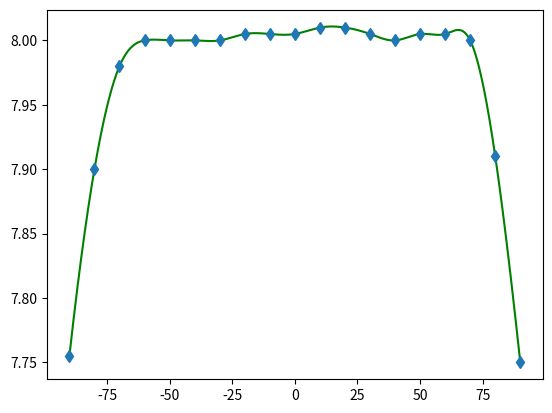

Write Python code to recreate this figure.
import numpy as np
from scipy.interpolate import UnivariateSpline
import matplotlib.pyplot as plt


x_front = range(-90,91,10)
y_bot = (7.755,7.900,7.980,8.000,8.000,8.000,8.000,8.005,8.005,8.005,8.010,8.010,8.005,8.000,8.005,8.005,8.000,7.910,7.750)

spl = UnivariateSpline(x_front,y_bot, s=0.0)

x2 = np.linspace(-90,90,1000)
plt.plot(x2, spl(x2), 'g', x_front, y_bot, 'd')
plt.show()
